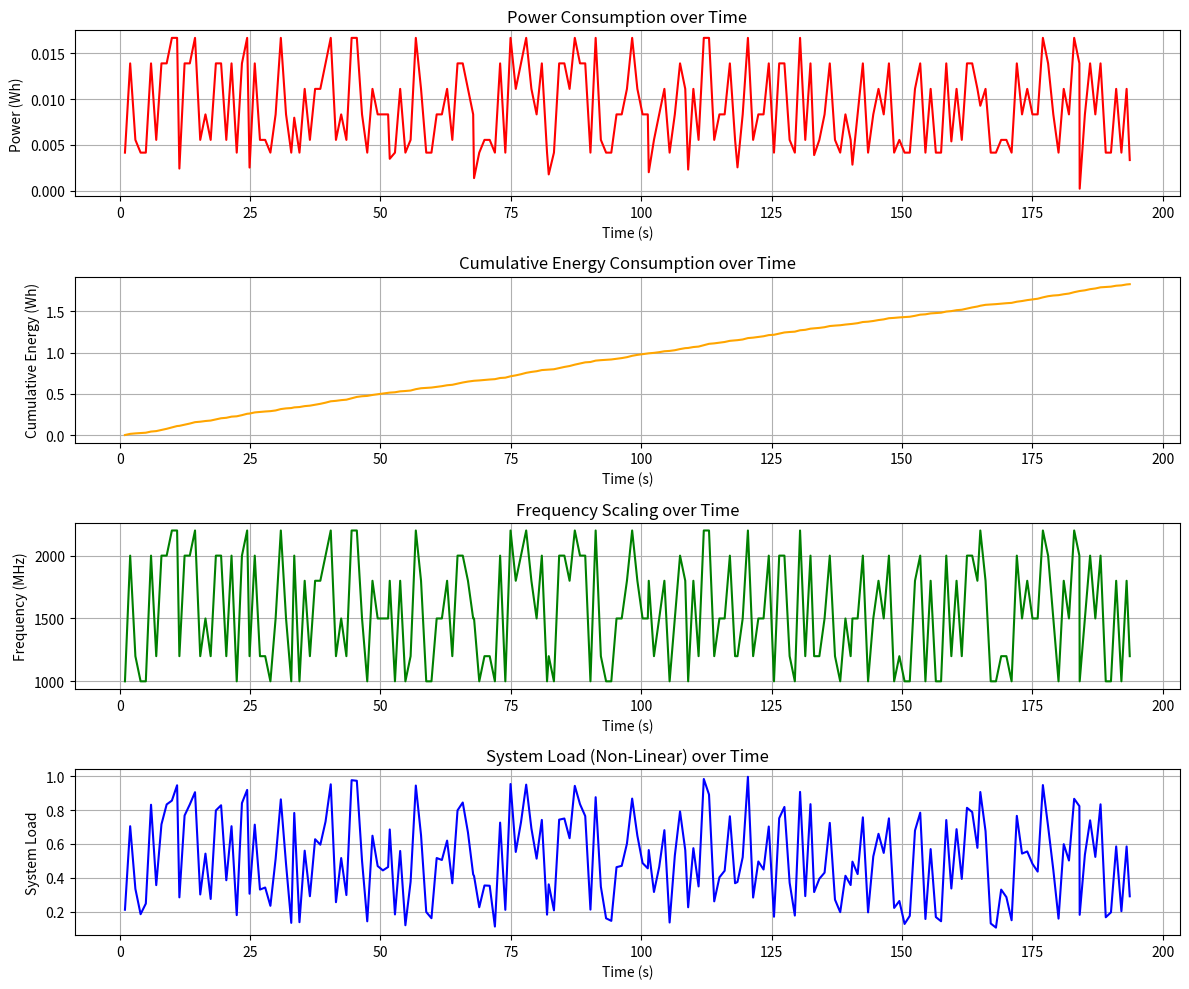

The matplotlib source for this figure:
# [redacted]
# [redacted]

# Instructions to run the code:
# 1. Save this script as dvfs.py.
# 2. Run the script using the command:
#    python dvfs.py

import random
import matplotlib.pyplot as plt
import numpy as np

class AdvancedDVFSController:
    class DVFSLevel:
        def __init__(self, frequency, power, mode):
            self.frequency = frequency  # in MHz
            self.power = power          # in Watts
            self.mode = mode            # Performance mode label

    class Process:
        def __init__(self, id, arrival_time, burst_time, assigned_level):
            self.id = id
            self.arrival_time = arrival_time
            self.burst_time = burst_time
            self.remaining_time = burst_time
            self.assigned_level = assigned_level

    class ProcessMetrics:
        def __init__(self, process_id, time, frequency, energy, cumulative_energy, system_load):
            self.process_id = process_id
            self.time = time
            self.frequency = frequency
            self.energy = energy
            self.cumulative_energy = cumulative_energy
            self.system_load = system_load

    def __init__(self):
        # Defining DVFS levels with different frequencies and power consumptions
        self.dvfs_levels = [
            self.DVFSLevel(800, 10.0, "Very Low"),    # 0.8 GHz, 10W
            self.DVFSLevel(1000, 15.0, "Low"),        # 1.0 GHz, 15W
            self.DVFSLevel(1200, 20.0, "Low-Medium"), # 1.2 GHz, 20W
            self.DVFSLevel(1500, 30.0, "Medium"),     # 1.5 GHz, 30W
            self.DVFSLevel(1800, 40.0, "Medium-High"),# 1.8 GHz, 40W
            self.DVFSLevel(2000, 50.0, "High"),       # 2.0 GHz, 50W
            self.DVFSLevel(2200, 60.0, "Very High")   # 2.2 GHz, 60W
        ]
        self.process_metrics_log = []

    def generate_processes(self, num_processes):
        # Generating a list of processes with random arrival and burst times
        processes = []
        for i in range(num_processes):
            arrival_time = random.uniform(0.0, 5.0)
            burst_time = random.uniform(5.0, 20.0)
            process = self.Process(i, arrival_time, burst_time, self.dvfs_levels[0])
            processes.append(process)
        processes.sort(key=lambda p: p.arrival_time)
        return processes

    def calculate_process_energy(self, process, time_slice):
        # Calculating the energy consumed by a process during a time slice
        return process.assigned_level.power * (time_slice / 3600.0)  # Energy in Wh

    def select_optimal_dvfs_level(self, system_load):
        # Function to Select the optimal DVFS level based on the system load
        if system_load > 0.85:
            return self.dvfs_levels[6]  # Very High Performance
        elif system_load > 0.7:
            return self.dvfs_levels[5]  # High Performance
        elif system_load > 0.55:
            return self.dvfs_levels[4]  # Medium-High Performance
        elif system_load > 0.4:
            return self.dvfs_levels[3]  # Medium Performance
        elif system_load > 0.25:
            return self.dvfs_levels[2]  # Low-Medium Performance
        elif system_load > 0.1:
            return self.dvfs_levels[1]  # Low Performance
        else:
            return self.dvfs_levels[0]  # Very Low Performance

    def simulate_process_scheduling(self, num_processes):
        # Function to Simulate the scheduling of processes and log their metrics
        processes = self.generate_processes(num_processes)
        current_time = 0.0
        total_system_energy = 0.0
        cumulative_energy = 0.0
        completed_processes = []

        time_points = []  # List to store actual time points as processes are executed
        system_load_curve = []  # List to store system load values for each time point

        while processes:
            total_remaining_time = sum(p.remaining_time for p in processes)
            system_load = random.uniform(0.1, 1.0)  # Simulating system load, can be replaced by your own logic
            system_load = max(0.0, min(1.0, system_load))

            process = processes[0]
            process.assigned_level = self.select_optimal_dvfs_level(system_load)

            execute_time = min(1.0, process.remaining_time)  # Simulate 1 second execution
            process.remaining_time -= execute_time
            current_time += execute_time

            # Log the time points and system load
            time_points.append(current_time)
            system_load_curve.append(system_load)

            process_energy = self.calculate_process_energy(process, execute_time)
            cumulative_energy += process_energy
            total_system_energy += process_energy

            self.process_metrics_log.append(self.ProcessMetrics(
                process.id,
                current_time,
                process.assigned_level.frequency,
                process_energy,
                cumulative_energy,
                system_load
            ))

            if process.remaining_time <= 0:
                completed_processes.append(process)
                processes.pop(0)

        print(f"Total Energy Consumption: {total_system_energy:.2f} Wh")
        self.generate_plot(time_points, system_load_curve)

    def generate_plot(self, times, system_loads):
        # Generate plots for power consumption, cumulative energy, frequency scaling, and system load
        energies = [m.energy for m in self.process_metrics_log]
        cumulative_energies = [m.cumulative_energy for m in self.process_metrics_log]
        frequencies = [m.frequency for m in self.process_metrics_log]

        # Plotting
        plt.figure(figsize=(12, 10))

        # Energy Consumption Plot
        plt.subplot(4, 1, 1)
        plt.plot(times, energies, label="Power Consumption", color='r')
        plt.title("Power Consumption over Time")
        plt.xlabel("Time (s)")
        plt.ylabel("Power (Wh)")
        plt.grid(True)

        # Cumulative Energy Consumption Plot
        plt.subplot(4, 1, 2)
        plt.plot(times, cumulative_energies, label="Cumulative Energy", color='orange')
        plt.title("Cumulative Energy Consumption over Time")
        plt.xlabel("Time (s)")
        plt.ylabel("Cumulative Energy (Wh)")
        plt.grid(True)

        # Frequency Scaling Plot
        plt.subplot(4, 1, 3)
        plt.plot(times, frequencies, label="Frequency", color='g')
        plt.title("Frequency Scaling over Time")
        plt.xlabel("Time (s)")
        plt.ylabel("Frequency (MHz)")
        plt.grid(True)

        # System Load Plot
        plt.subplot(4, 1, 4)
        plt.plot(times, system_loads, label="System Load", color='b')
        plt.title("System Load (Non-Linear) over Time")
        plt.xlabel("Time (s)")
        plt.ylabel("System Load")
        plt.grid(True)

        plt.tight_layout()
        plt.show()


if __name__ == "__main__":
    dvfs_controller = AdvancedDVFSController()
    print("Simulation with 100 Processes:")
    dvfs_controller.simulate_process_scheduling(15)
